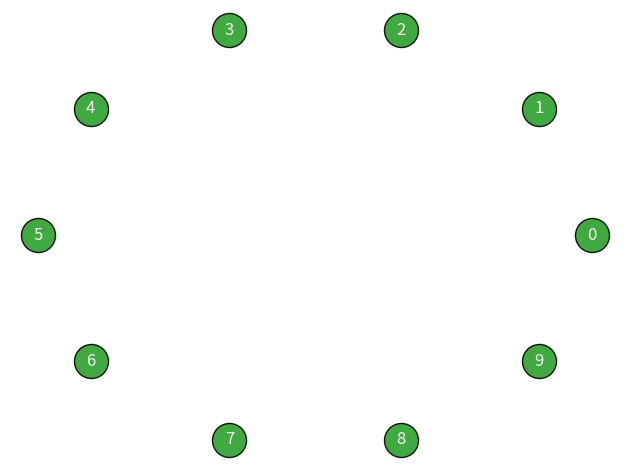

This chart was generated by the following Python code:
# -*- coding: utf-8 -*-
"""
Created on Wed May 18 12:35:07 2022

@author: jgrel
"""

import matplotlib.pyplot as plt
import networkx as nx
G=nx.erdos_renyi_graph(n = 10, p = 0)
#nx.draw(G, with_labels=True,node_color='green')


pos = nx.circular_layout(G)  # positions for all nodes

# nodes
options = {"edgecolors": "tab:gray", "node_size": 600, "alpha": 0.9}
nodes=nx.draw_networkx_nodes(G, pos, node_color="tab:green", **options)

nodes.set_edgecolor('k')

# edges
nx.draw_networkx_edges(G, pos, width=1.0, alpha=0.9)


# # some math labels
# labels = {}
# labels[0] = r"$a$"
# labels[1] = r"$b$"
# labels[2] = r"$c$"
# labels[3] = r"$d$"
# labels[4] = r"$\alpha$"
# labels[5] = r"$\beta$"
# labels[6] = r"$\gamma$"
# labels[7] = r"$\delta$"
nx.draw_networkx_labels(G, pos,font_color="whitesmoke")

plt.tight_layout()
plt.axis("off")
plt.savefig('erdos0.png', dpi=300)
plt.show()
